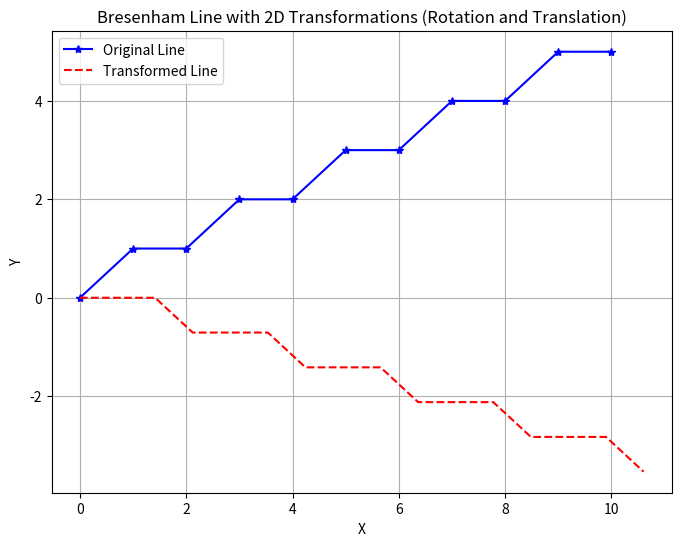

Here is the Python script that generated this plot:
# Bresenham Line with 2D Transformations (Rotation and Translation)
import numpy as np
import matplotlib.pyplot as plt

def bresenham_line(x0, y0, x1, y1):
    dx = abs(x1 - x0)
    dy = abs(y1 - y0)

    sx = 1 if x1 > x0 else -1
    sy = 1 if y1 > y0 else -1

    xes = [x0]
    yes = [y0]

    if dx > dy:
        p = 2 * dy - dx
        while x0 != x1:
            x0 = x0 + sx
            if p >= 0:
                y0 = y0 + sy
                p = p + 2 * (dy - dx)
            else:
                p = p + 2 * dy
            xes.append(x0)
            yes.append(y0)
    else:
        p = 2 * dx - dy
        while y0 != y1:
            y0 = y0 + sy
            if p >= 0:
                x0 = x0 + sx
                p = p + 2 * (dx - dy)
            else:
                p = p + 2 * dx
            xes.append(x0)
            yes.append(y0)

    return np.array(xes), np.array(yes)

def apply_2d_transformation(x_coords, y_coords, transformation_matrix):
    points = np.vstack([x_coords, y_coords, np.ones_like(x_coords)])
    transformed_points = transformation_matrix @ points
    return transformed_points[0], transformed_points[1]

def plot_line_with_transformations(x0, y0, x1, y1):
    x_orig, y_orig = bresenham_line(x0, y0, x1, y1)
    theta = np.pi / 4  # 45 degrees
    rotation_matrix = np.array([
        [np.cos(theta), np.sin(theta), 0],
        [-np.sin(theta), np.cos(theta), 0],
        [0, 0, 1]
    ])
    translation_matrix = np.array([
        [1, 0, x_orig[0]],
        [0, 1, y_orig[0]],
        [0, 0, 1]
    ])
    translation_inverse_matrix = np.array([
        [1, 0, -x_orig[0]],
        [0, 1, -y_orig[0]],
        [0, 0, 1]
    ])
    composite_matrix = translation_matrix @ rotation_matrix @ translation_inverse_matrix
    x_transformed, y_transformed = apply_2d_transformation(x_orig, y_orig, composite_matrix)

    plt.figure(figsize=(8, 6))
    plt.plot(x_orig, y_orig, marker='*', color='blue', linestyle='-', label='Original Line')
    plt.plot(x_transformed, y_transformed, color='red', linestyle='--', label='Transformed Line')
    plt.title("Bresenham Line with 2D Transformations (Rotation and Translation)")
    plt.xlabel("X")
    plt.ylabel("Y")
    plt.legend()
    plt.grid(True)
    plt.show()

plot_line_with_transformations(0, 0, 10, 5)
